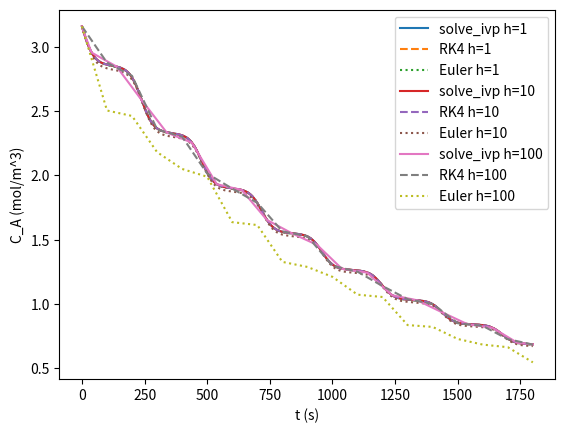

This chart was generated by the following Python code:
# -*- coding: utf-8 -*-
"""
Created on Tue Feb 22 19:35:35 2022

@author: Xiao Lin
"""

import numpy as np
import matplotlib.pyplot as plt
from scipy.integrate import solve_ivp

# Define the temperature function
def temp(t):
    lambda1 = 30.0 
    lambda2 = np.pi / 120
    return lambda1 * np.cos(lambda2 * t) + 350

# Define the desgin equation for this batch reactor
def fun(t, C_A):
    k0 = 4.0e3
    E0 = 5500 # Define E0 as E_act / R
    return -k0 * np.exp(-E0 / temp(t)) * C_A

# Use Euler's method to solve the IVP (only execute one step)
def euler_step(f, ti, wi, h):
    w = wi + h * f(ti, wi)
    #print(w)
    return w

# Use RK4 method to solve thr IVP (only execute one step)
def rk4_step(f, ti, wi, h):
    k1 = h * f(ti, wi)
    k2 = h * f(ti + h/2, wi + k1/2)
    k3 = h * f(ti + h/2, wi + k2/2)
    k4 = h * f(ti + h, wi + k3)
    w = wi + (k1 + 2*k2 +2*k3 +k4)/6
    #print(w)
    return w

# Use Euler and RK4 to solve for C_B and return the vector of guesses
def ivp_solver(t0, t_final, wi, C_Bi, h):
    ts = np.arange(t0, t_final, h)
    #print(ts)
    
    # Initialize the vector of guesses for both methods
    euler = [wi]
    rk = [wi]
    
    # use a loop to solve for C_A numerically
    for ti in ts:
        euler_i = euler[-1] # Set wi = the last element in the vector
        euler_next = euler_step(fun, ti, euler_i, h) # Get the next guess by calliing the step function
        euler.append(euler_next) # Attach the obtained value to the end of the vector
        rk_i = rk[-1]
        rk_next = rk4_step(fun, ti, rk_i, h)
        rk.append(rk_next)
        
    #print(euler[-1])
    #print(rk[-1])
    
    # Solve for C_B using the formula C_B = C_B0 + del(C_A)
    C_B_euler = C_B0 + (euler[0] - euler[-1])
    C_B_rk = C_B0 + (rk[0] - rk[-1])
    
    return euler, rk, C_B_euler, C_B_rk
    
# Solve and plot the results calculated from solve_ivp, RK4, and Euler
def solve_and_plot(h):   
    tt = np.arange(t0, t_final+1, h) # Use t_final+1 to match the number of output points
    euler, rk, C_B_euler, C_B_rk = ivp_solver(t0, t_final, C_A0, C_B0, h) # Get the results of Euler and RK4 by calling ivp_solver
    sol = solve_ivp(fun, (t0, t_final), [C_A0], max_step = h) # Get the results by calling solve_ivp from scipy
    #print(sol.y[0])
    C_B_solve_ivp = C_B0 + (sol.y[0, 0] - sol.y[0, -1]) # Solve for C_B for the solve_ivp method
    
    #print the results
    print(f'Using {h = }, C_B(30 min) for each method:')
    print(f'{C_B_solve_ivp = :.3} mol/m^3')
    print(f'{C_B_rk = :.3} mol/m^3')
    print(f'{C_B_euler = :.3} mol/m^3''\n')
    
    # Plot the C_A vs. t for the three methods
    plt.plot(sol.t, sol.y[0], label = 'solve_ivp h=%g'% h, linestyle='-')
    plt.plot(tt, rk, label = 'RK4 h=%g'% h, linestyle='--')
    plt.plot(tt, euler, label = 'Euler h=%g'% h, linestyle=':')  
    return 0

# Define initial values
t0 = 0; t_final = 1800.0 
C_A0 = C_B0 = 3.16

# Run the function using different h values
for h in [1.0, 10.0, 100.0]:
    solve_and_plot(h)

#solve_and_plot(100) # plot the graphs when h is set to 100 for demostration

# Generate the curves in one plot
plt.legend()
plt.xlabel('t (s)')
plt.ylabel('C_A (mol/m^3)')
plt.show()

'''
lines below are for testing purposes
fun = fun(t0, C_A0)
print(fun)
euler_step(fun, t0, C_A0, h)
rk4_step(fun, t0, C_A0, h)
'''